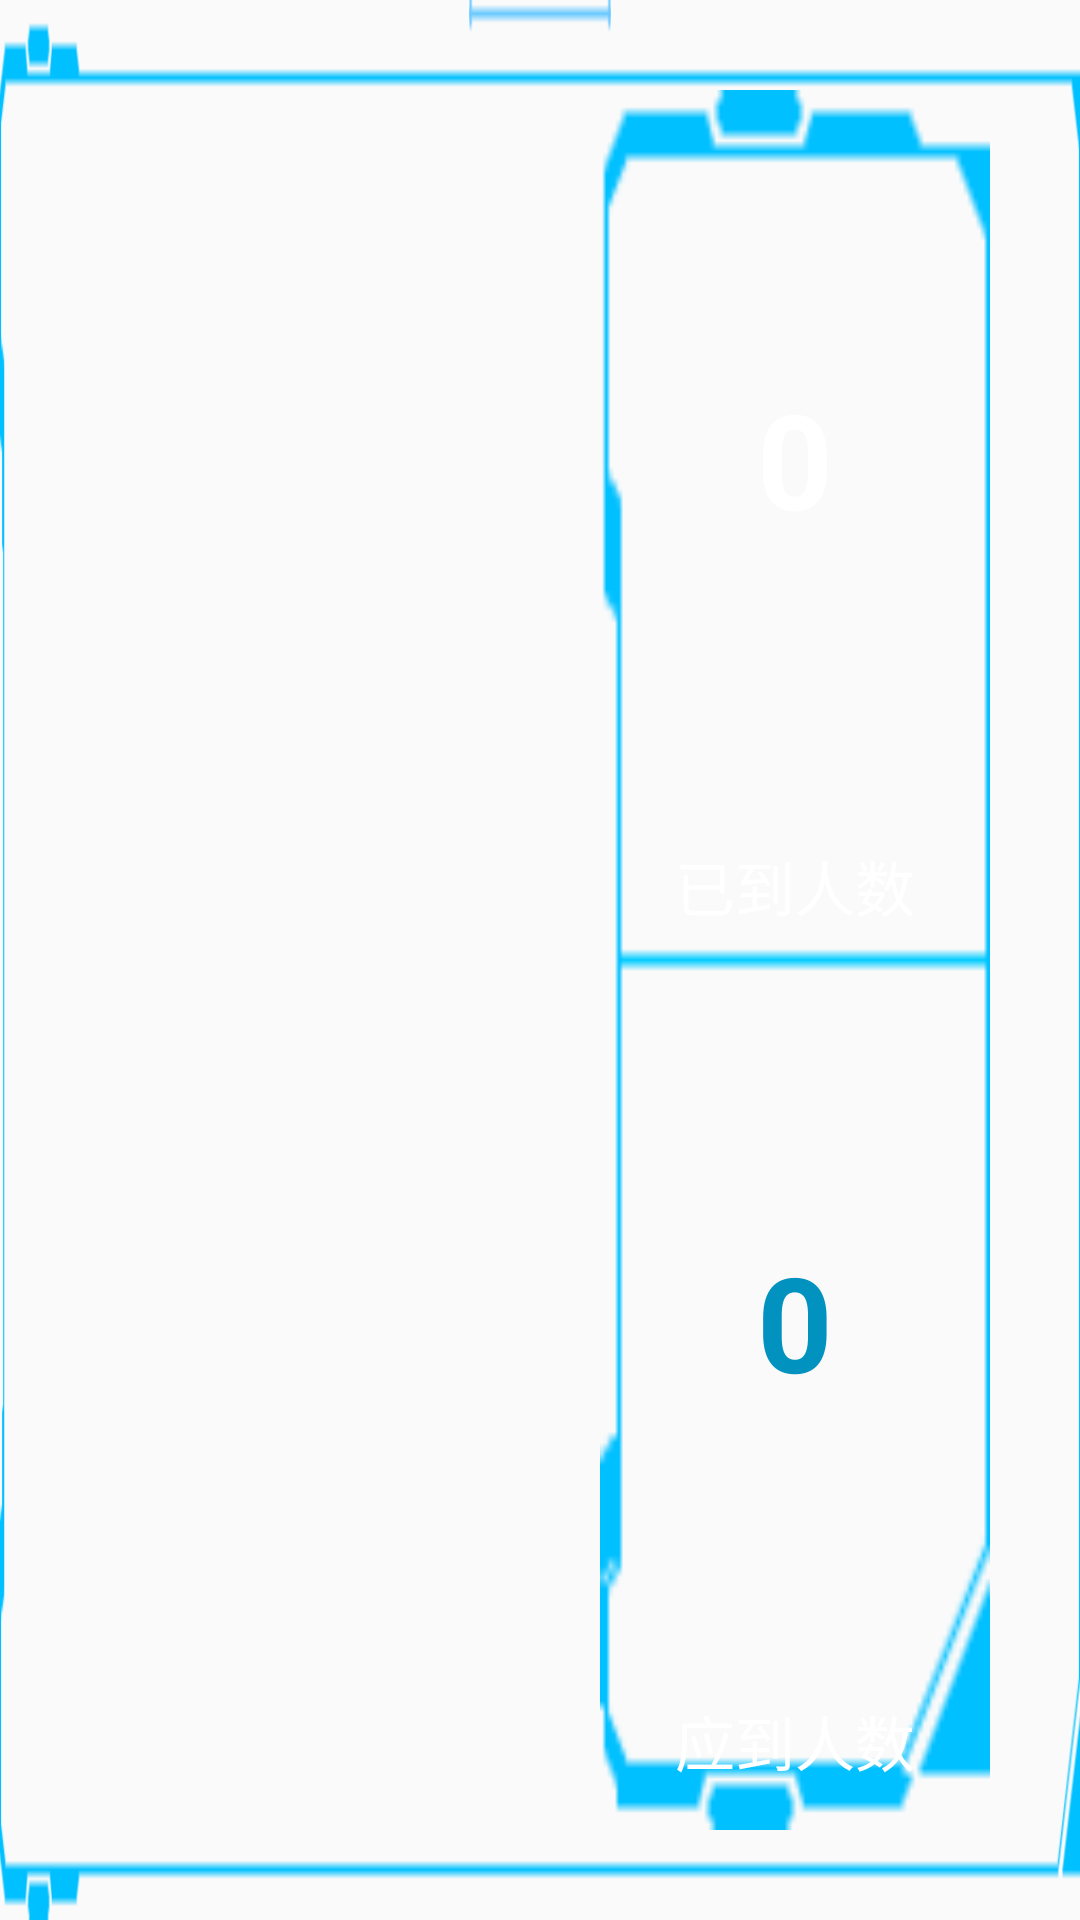

Reconstruct the res/layout file that produces this screen, plus the resources it refers to.
<!-- AndroidManifest.xml: application theme AppTheme -->
<!-- res/layout/fragment_record.xml -->
<?xml version="1.0" encoding="utf-8"?>
<RelativeLayout xmlns:android="http://schemas.android.com/apk/res/android"
    android:orientation="horizontal"
    android:layout_width="match_parent"
    android:background="@mipmap/frame_signlist"
    android:padding="10dp"
    android:layout_height="260dp">

    <LinearLayout
        android:orientation="horizontal"
        android:layout_width="match_parent"
        android:layout_height="match_parent">

        <android.support.v7.widget.RecyclerView
            android:overScrollMode="never"
            android:paddingTop="15dp"
            android:paddingLeft="10dp"
            android:id="@+id/rlv_record"
            android:layout_weight="1"
            android:layout_width="0dp"
            android:layout_height="match_parent" />

        <LinearLayout
            android:id="@+id/ll_person_number"
            android:layout_width="130dp"
            android:layout_height="match_parent"
            android:layout_margin="20dp"
            android:background="@mipmap/frame_total"
            android:orientation="vertical">

            <LinearLayout
                android:layout_width="match_parent"
                android:layout_height="0dp"
                android:layout_weight="1"
                android:orientation="vertical">

                <TextView
                    android:id="@+id/tv_already"
                    android:layout_width="match_parent"
                    android:layout_height="0dp"
                    android:layout_weight="1"
                    android:gravity="center"
                    android:text="0"
                    android:textColor="@color/white"
                    android:textSize="44dp"
                    android:textStyle="bold" />

                <TextView
                    android:layout_width="match_parent"
                    android:layout_height="wrap_content"
                    android:gravity="center"
                    android:paddingTop="5dp"
                    android:paddingBottom="10dp"
                    android:text="已到人数"
                    android:textColor="@color/white"
                    android:textSize="20dp" />
            </LinearLayout>

            <LinearLayout
                android:layout_width="match_parent"
                android:layout_height="0dp"
                android:layout_weight="1"
                android:orientation="vertical">

                <TextView
                    android:id="@+id/tv_should"
                    android:layout_width="match_parent"
                    android:layout_height="0dp"
                    android:layout_weight="1"
                    android:gravity="center"
                    android:text="0"
                    android:textColor="#0192BF"
                    android:textSize="44dp"
                    android:textStyle="bold" />

                <TextView
                    android:layout_width="match_parent"
                    android:layout_height="wrap_content"
                    android:gravity="center"
                    android:paddingTop="5dp"
                    android:paddingBottom="15dp"
                    android:text="应到人数"
                    android:textColor="@color/white"
                    android:textSize="20dp" />
            </LinearLayout>
        </LinearLayout>
    </LinearLayout>

    <include layout="@layout/layout_tips_f"/>
    <include layout="@layout/layout_loading_f"/>
</RelativeLayout>
<!-- res/layout/layout_tips_f.xml (included above) -->
<?xml version="1.0" encoding="utf-8"?>
<TextView xmlns:android="http://schemas.android.com/apk/res/android"
    android:layout_width="match_parent"
    android:layout_height="match_parent"
    android:textColor="@color/white"
    android:textSize="34dp"
    android:gravity="center"
    android:visibility="gone"
    android:id="@+id/tv_tips_fragment"
    android:background="#2F000000" />
<!-- res/layout/layout_loading_f.xml (included above) -->
<?xml version="1.0" encoding="utf-8"?>
<FrameLayout
    android:visibility="gone"
    android:id="@+id/avl_loading_fragment"
    android:background="#2F000000"
    xmlns:android="http://schemas.android.com/apk/res/android"
    android:layout_width="match_parent"
    android:layout_height="match_parent">
    <com.wang.avi.AVLoadingIndicatorView
        android:layout_gravity="center"
        android:layout_width="140dp"
        android:layout_height="match_parent" />
</FrameLayout>
<!-- resources referenced by this layout -->
<resources>
  <!-- mipmap frame_signlist: png bitmap (mipmap-mdpi, 2940 bytes) -->
  <!-- mipmap frame_total: png bitmap (mipmap-mdpi, 1964 bytes) -->
  <style name="AppTheme" parent="Theme.AppCompat.Light.NoActionBar">
          
          <item name="colorPrimary">@color/colorPrimary</item>
          <item name="colorPrimaryDark">@color/colorPrimaryDark</item>
          <item name="colorAccent">@color/colorAccent</item>
          <item name="android:windowNoTitle">true</item>
      </style>
  <!-- not gathered from this repository: default colours our renderer supplied (Android Studio template values) -->
  <color name="white">#FFFFFFFF</color>
  <color name="colorPrimary">#FF6200EE</color>
  <color name="colorPrimaryDark">#FF3700B3</color>
  <color name="colorAccent">#FF03DAC5</color>
</resources>
